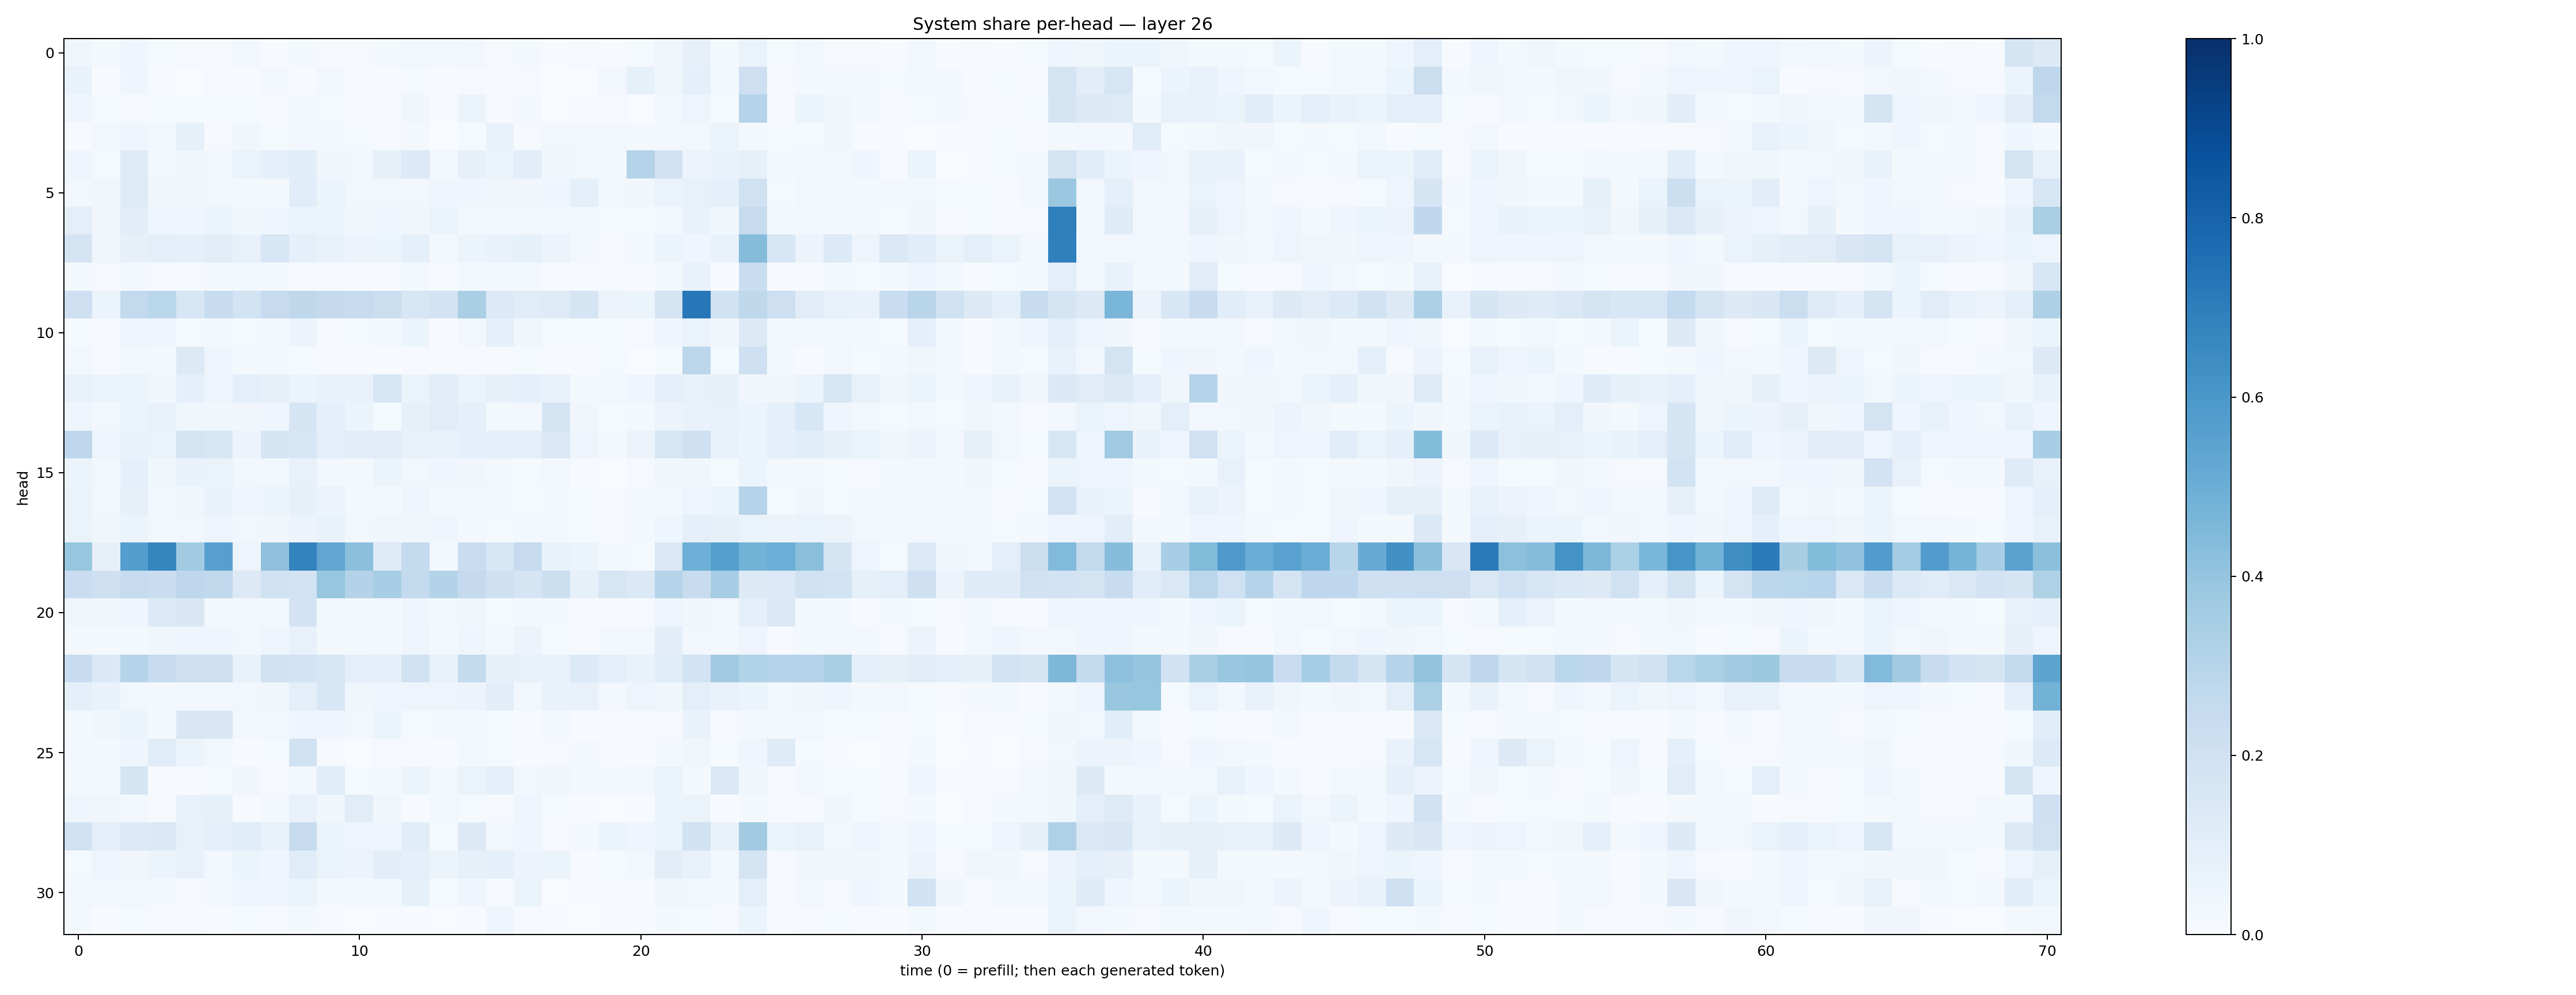

Data behind this chart, as committed beside it:
0.03800603, 0.01584681, 0.046049215, 0.014326516, 0.010016657, 0.009249823, 0.025000481, 0.005623469, 0.02040016, 0.00946978, 0.0110541815, 0.018138595, 0.025040977, 0.025604477, 0.029406011, 0.008663694, 0.017078757, 0.007653121, 0.011356697, 0.0077921627, 0.012139064, 0.0320037, 0.08043096, 0.01853597
0.06864, 0.003927, 0.04469, 0.007714, 0.003368, 0.008716, 0.004508, 0.02657, 0.004587, 0.02682, 0.005297, 0.00591, 0.01347, 0.005303, 0.009837, 0.004281, 0.01026, 0.003178, 0.00208, 0.02374, 0.08462, 0.03591, 0.09346, 0.03054
0.04534, 0.01372, 0.008574, 0.01189, 0.01321, 0.01343, 0.01195, 0.01003, 0.01674, 0.01261, 0.009433, 0.01145, 0.03186, 0.006038, 0.05325, 0.007256, 0.01725, 0.003756, 0.007424, 0.01126, 0.002773, 0.02521, 0.04815, 0.01241
0.005514, 0.02359, 0.0439, 0.02834, 0.08429, 0.01023, 0.03565, 0.01518, 0.02594, 0.02144, 0.01471, 0.008779, 0.01576, 0.003272, 0.01527, 0.06962, 0.009469, 0.02643, 0.0305, 0.02833, 0.02025, 0.02804, 0.025, 0.0608
0.04091, 0.01267, 0.1207, 0.02915, 0.03818, 0.0273, 0.0645, 0.08617, 0.1066, 0.03788, 0.02685, 0.07846, 0.1339, 0.02679, 0.08016, 0.06173, 0.1026, 0.03287, 0.02829, 0.03105, 0.3012, 0.1922, 0.055, 0.06706
0.02879, 0.03871, 0.1219, 0.03227, 0.03259, 0.02493, 0.01784, 0.02108, 0.1145, 0.0604, 0.02755, 0.02614, 0.03027, 0.04115, 0.03983, 0.03233, 0.03427, 0.03954, 0.09245, 0.0253, 0.03443, 0.06429, 0.07669, 0.08623
0.09632, 0.03131, 0.105, 0.04288, 0.04608, 0.06141, 0.03684, 0.04024, 0.06566, 0.06172, 0.03769, 0.04277, 0.03377, 0.05432, 0.02252, 0.02922, 0.02308, 0.03052, 0.0215, 0.01411, 0.01553, 0.02616, 0.06749, 0.03651
0.1726, 0.03551, 0.08064, 0.1011, 0.08687, 0.1109, 0.07209, 0.1577, 0.08759, 0.07761, 0.05497, 0.06058, 0.08658, 0.01852, 0.05905, 0.06677, 0.08435, 0.05506, 0.02482, 0.0113, 0.02095, 0.05113, 0.04169, 0.07249
0.01747, 0.009607, 0.02106, 0.009938, 0.01169, 0.01607, 0.02649, 0.01642, 0.01109, 0.007367, 0.007346, 0.00632, 0.02328, 0.007118, 0.01896, 0.02014, 0.02164, 0.004071, 0.005992, 0.01033, 0.004644, 0.0176, 0.06651, 0.007625
0.206, 0.05993, 0.2596, 0.2859, 0.1589, 0.2397, 0.1855, 0.2493, 0.2713, 0.2535, 0.2496, 0.2259, 0.16, 0.1808, 0.3375, 0.1336, 0.114, 0.1213, 0.1656, 0.05555, 0.05324, 0.1763, 0.7234, 0.1936
0.01224, 0.004177, 0.04776, 0.04472, 0.01558, 0.02217, 0.01241, 0.01925, 0.05607, 0.01009, 0.01486, 0.02177, 0.05999, 0.006006, 0.03009, 0.09334, 0.03383, 0.01461, 0.01521, 0.01271, 0.01034, 0.04641, 0.06561, 0.03446
0.02386, 0.01066, 0.02652, 0.016, 0.1258, 0.0474, 0.02124, 0.02831, 0.01392, 0.007516, 0.004322, 0.006938, 0.01018, 0.004524, 0.01039, 0.008425, 0.0149, 0.005319, 0.004513, 0.01176, 0.00365, 0.01385, 0.2793, 0.01184
0.07112, 0.05203, 0.05106, 0.03258, 0.08694, 0.04802, 0.1005, 0.0838, 0.05971, 0.07013, 0.06904, 0.1595, 0.06396, 0.1117, 0.06302, 0.07975, 0.08621, 0.07451, 0.02086, 0.02739, 0.04003, 0.08762, 0.07503, 0.08393
0.0417, 0.03087, 0.05213, 0.07464, 0.03884, 0.03616, 0.03336, 0.04382, 0.1664, 0.09016, 0.06042, 0.01259, 0.08038, 0.1121, 0.08986, 0.01693, 0.02746, 0.1673, 0.03164, 0.01265, 0.01899, 0.05504, 0.06816, 0.0781
0.2757, 0.0464, 0.06837, 0.06451, 0.1721, 0.1559, 0.05619, 0.1667, 0.1616, 0.09576, 0.1034, 0.1119, 0.07438, 0.07085, 0.0892, 0.08892, 0.09517, 0.1482, 0.04887, 0.01925, 0.05802, 0.1592, 0.2033, 0.07333
0.05147, 0.02528, 0.08722, 0.03801, 0.06878, 0.06263, 0.02813, 0.02796, 0.07805, 0.02966, 0.01976, 0.05259, 0.02941, 0.04467, 0.03245, 0.01852, 0.0147, 0.02942, 0.004291, 0.002647, 0.01013, 0.03681, 0.03831, 0.0119
0.06433, 0.02509, 0.07896, 0.029, 0.0353, 0.06926, 0.05071, 0.05303, 0.08395, 0.05626, 0.0185, 0.01896, 0.04067, 0.02114, 0.0284, 0.01767, 0.0148, 0.01778, 0.01293, 0.008413, 0.02316, 0.03022, 0.04781, 0.06206
0.06429, 0.03737, 0.05887, 0.02566, 0.02801, 0.0477, 0.02856, 0.03406, 0.05584, 0.06653, 0.024, 0.03739, 0.03766, 0.04031, 0.0197, 0.01524, 0.02266, 0.02139, 0.01527, 0.01091, 0.02087, 0.04382, 0.09302, 0.08269
0.3939, 0.08169, 0.5692, 0.6699, 0.3599, 0.5589, 0.05048, 0.4129, 0.6761, 0.5343, 0.4189, 0.1179, 0.255, 0.02316, 0.2323, 0.1562, 0.2469, 0.06705, 0.0592, 0.02104, 0.01291, 0.1434, 0.494, 0.5646
0.2269, 0.2048, 0.2489, 0.2303, 0.2752, 0.2653, 0.1303, 0.1908, 0.1866, 0.3914, 0.3057, 0.345, 0.2558, 0.3047, 0.2501, 0.2072, 0.1646, 0.2163, 0.08436, 0.1582, 0.1405, 0.3045, 0.2364, 0.3444
0.0366, 0.03331, 0.04437, 0.1332, 0.1521, 0.01601, 0.02309, 0.02712, 0.1817, 0.03007, 0.01978, 0.01897, 0.04647, 0.02956, 0.03553, 0.0126, 0.01986, 0.01577, 0.01144, 0.006382, 0.00874, 0.04865, 0.03701, 0.0299
0.01865, 0.01618, 0.02157, 0.03578, 0.04527, 0.0426, 0.02401, 0.04132, 0.07162, 0.02285, 0.02017, 0.01962, 0.04117, 0.01923, 0.04247, 0.02176, 0.05771, 0.01483, 0.009106, 0.01565, 0.02722, 0.1042, 0.02872, 0.01984
0.2356, 0.139, 0.3006, 0.2472, 0.2075, 0.2055, 0.06986, 0.1905, 0.1815, 0.1622, 0.09617, 0.08834, 0.1914, 0.0727, 0.257, 0.08545, 0.07412, 0.07262, 0.1331, 0.09475, 0.06681, 0.1151, 0.1845, 0.3685
0.0892, 0.06898, 0.02789, 0.02308, 0.02913, 0.02387, 0.03098, 0.03553, 0.09699, 0.1537, 0.03716, 0.04685, 0.05069, 0.04856, 0.05575, 0.1028, 0.02843, 0.06951, 0.07098, 0.02503, 0.04729, 0.03749, 0.09737, 0.07795
0.02127, 0.03769, 0.05412, 0.01919, 0.1503, 0.1519, 0.02818, 0.03005, 0.03918, 0.0403, 0.02395, 0.05867, 0.01479, 0.01813, 0.01633, 0.01231, 0.007075, 0.01653, 0.006828, 0.004065, 0.009804, 0.01154, 0.06712, 0.01166
0.02821, 0.02265, 0.04154, 0.1141, 0.06141, 0.02637, 0.006744, 0.01511, 0.198, 0.01056, 0.003811, 0.009144, 0.01103, 0.007218, 0.01678, 0.01425, 0.005503, 0.007942, 0.02225, 0.003936, 0.005684, 0.01581, 0.03232, 0.0127
0.02027, 0.01936, 0.1681, 0.005755, 0.005117, 0.01381, 0.03407, 0.01054, 0.0249, 0.1165, 0.0121, 0.01563, 0.05136, 0.01906, 0.06313, 0.09563, 0.02901, 0.0345, 0.01772, 0.01756, 0.02991, 0.06618, 0.0171, 0.1404
0.03964, 0.03423, 0.0263, 0.008589, 0.07457, 0.08399, 0.006857, 0.01591, 0.07454, 0.03675, 0.11, 0.03265, 0.005267, 0.0291, 0.01421, 0.009227, 0.04128, 0.01242, 0.007612, 0.002881, 0.00558, 0.05186, 0.06523, 0.006856
0.1937, 0.09061, 0.1358, 0.1378, 0.07078, 0.09814, 0.116, 0.07744, 0.2429, 0.06232, 0.04916, 0.0458, 0.1066, 0.01322, 0.1307, 0.0255, 0.04498, 0.01077, 0.02166, 0.05873, 0.04632, 0.0593, 0.194, 0.06714
0.01206, 0.04839, 0.03503, 0.05283, 0.0752, 0.02865, 0.05867, 0.04619, 0.1153, 0.06591, 0.05557, 0.1039, 0.08649, 0.0529, 0.08434, 0.08611, 0.05595, 0.05391, 0.00706, 0.013, 0.02908, 0.1035, 0.07782, 0.02627
0.02456, 0.02499, 0.02462, 0.01602, 0.0109, 0.02046, 0.04466, 0.03942, 0.06141, 0.01846, 0.01586, 0.02287, 0.08463, 0.01204, 0.04487, 0.005422, 0.05098, 0.003476, 0.006111, 0.01137, 0.007293, 0.03879, 0.02406, 0.02117
0.02271, 0.005976, 0.01309, 0.009838, 0.008389, 0.006167, 0.01414, 0.008134, 0.01927, 0.008426, 0.002286, 0.00454, 0.006708, 0.003263, 0.00599, 0.04024, 0.01077, 0.005987, 0.003289, 0.006102, 0.006656, 0.02246, 0.01423, 0.0105
